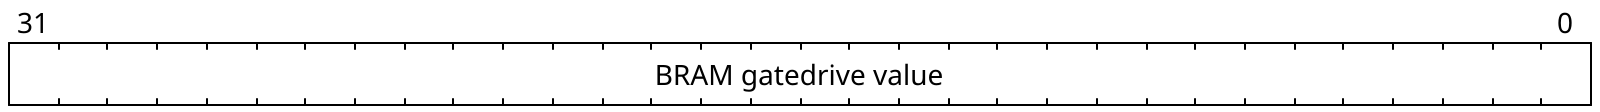

Write the WaveDrom bit-field specification (WaveJSON) that draws this register diagram.

{"reg":[
    {"name": "BRAM gatedrive value", "bits": 32}
]}
